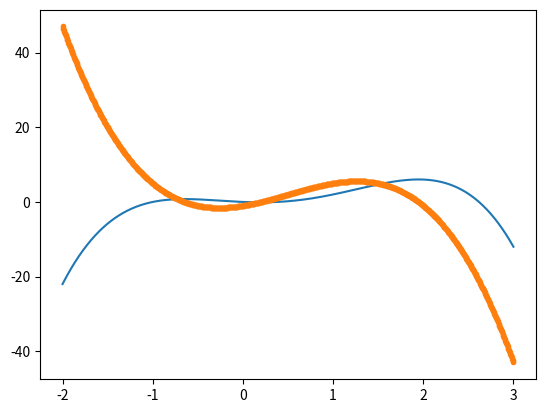

The script that saved this image:
import matplotlib.pyplot as plt
import numpy as np
import math


def derfunc(x):
    return -4*math.pow(x,3) + 6*math.pow(x,2) +4*x -1

def func(x):
    return -1*math.pow(x, 4) + 2*math.pow(x,3) + 2*math.pow(x, 2) -1*x

x = np.linspace(-2, 3, 1000)
vp= np.vectorize(func)
vpd = np.vectorize(derfunc)
yd = vpd(x)
y = vp(x) 

plt.plot(x, y, '-')
plt.plot(x, yd, '.')
plt.show()
